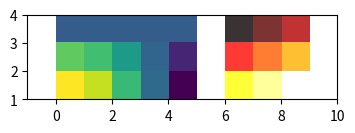

Recreate this plot in Python.
# Written by calculate-plot 0.1.0: this script draws the same figure with Matplotlib 3.11.2.
import locale

import matplotlib.pyplot as plt

# Text is shaped for the language of the locale: this is the one the figure was made with.
try:
    locale.setlocale(locale.LC_CTYPE, "C.UTF-8")
except locale.Error:
    locale.setlocale(locale.LC_CTYPE, "C")

fig, ax = plt.subplots(figsize=(4.0, 3.0))
ax.imshow([[0.0, 0.0, 0.0, 0.0, -0.0], [1.932653, 1.696063, 1.044217, 0.13671, -0.804267], [2.956349, 2.59444, 1.597322, 0.209124, -1.230275], [2.589628, 2.272612, 1.399182, 0.183183, -1.077666]], extent=[0, 5, 0, 4])
ax.imshow([[0, 1, 2], [3, 4, 5], [6, 7, 8]], extent=[6, 9, 1, 4], cmap='hot', alpha=0.8)
ax.set_xlim(-1, 10)

if __name__ == "__main__":
    plt.show()
